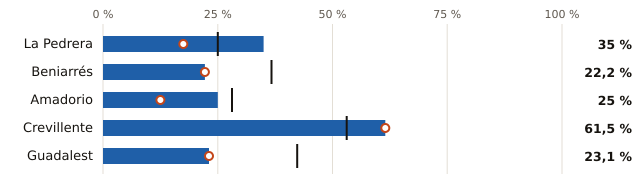

The data file committed next to this chart (first rows):
embalse, pct, pct_hace_1_anio, pct_media_10_anios, vol_hm3, capacidad_hm3
La Pedrera, 35.0, 17.5, 25.0, 86.0, 246.0
Beniarrés, 22.2, 22.2, 36.7, 6.0, 27.0
Amadorio, 25.0, 12.5, 28.1, 4.0, 16.0
Crevillente, 61.5, 61.5, 53.1, 8.0, 13.0
Guadalest, 23.1, 23.1, 42.3, 3.0, 13.0
